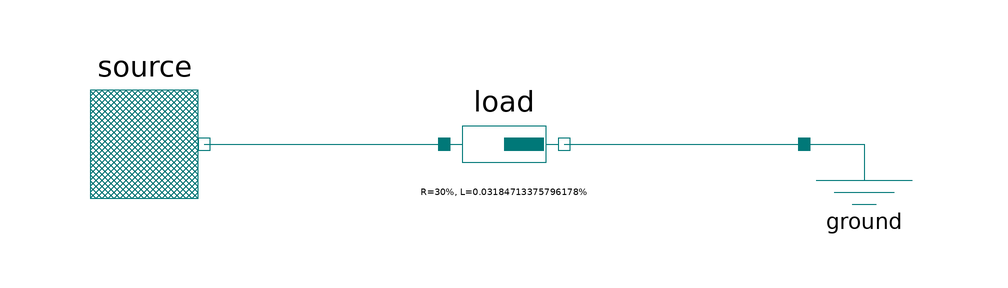

The component connection diagram of the Modelica model below, drawn from its own Placement and Line annotations.

model ImpedanceTest
    import PowerSystems;

      PowerSystems.Generic.FixedVoltageSource
                                 source
        annotation (Placement(transformation(extent={{-80,0},{-60,20}},
                                             rotation=0)));
      PowerSystems.Generic.Impedance
        load(R=30, L=10/314)
        annotation (Placement(transformation(extent={{-20,0},{0,20}}, rotation=0)));
      PowerSystems.Generic.Ground
        ground
        annotation (Placement(transformation(extent={{40,0},{60,20}}, rotation=0)));
    equation
      connect(source.terminal, load.terminal_p)
        annotation (Line(points={{-60,10},{-20,10}}, color={0,120,120}));
      connect(load.terminal_n, ground.terminal)
        annotation (Line(points={{0,10},{40,10}}, color={0,120,120}));
      annotation (Diagram(coordinateSystem(preserveAspectRatio=false, extent={{-100,
                                                                               -100},{100,100}}),
                          graphics),
                  experiment(StopTime=1));
    end ImpedanceTest;